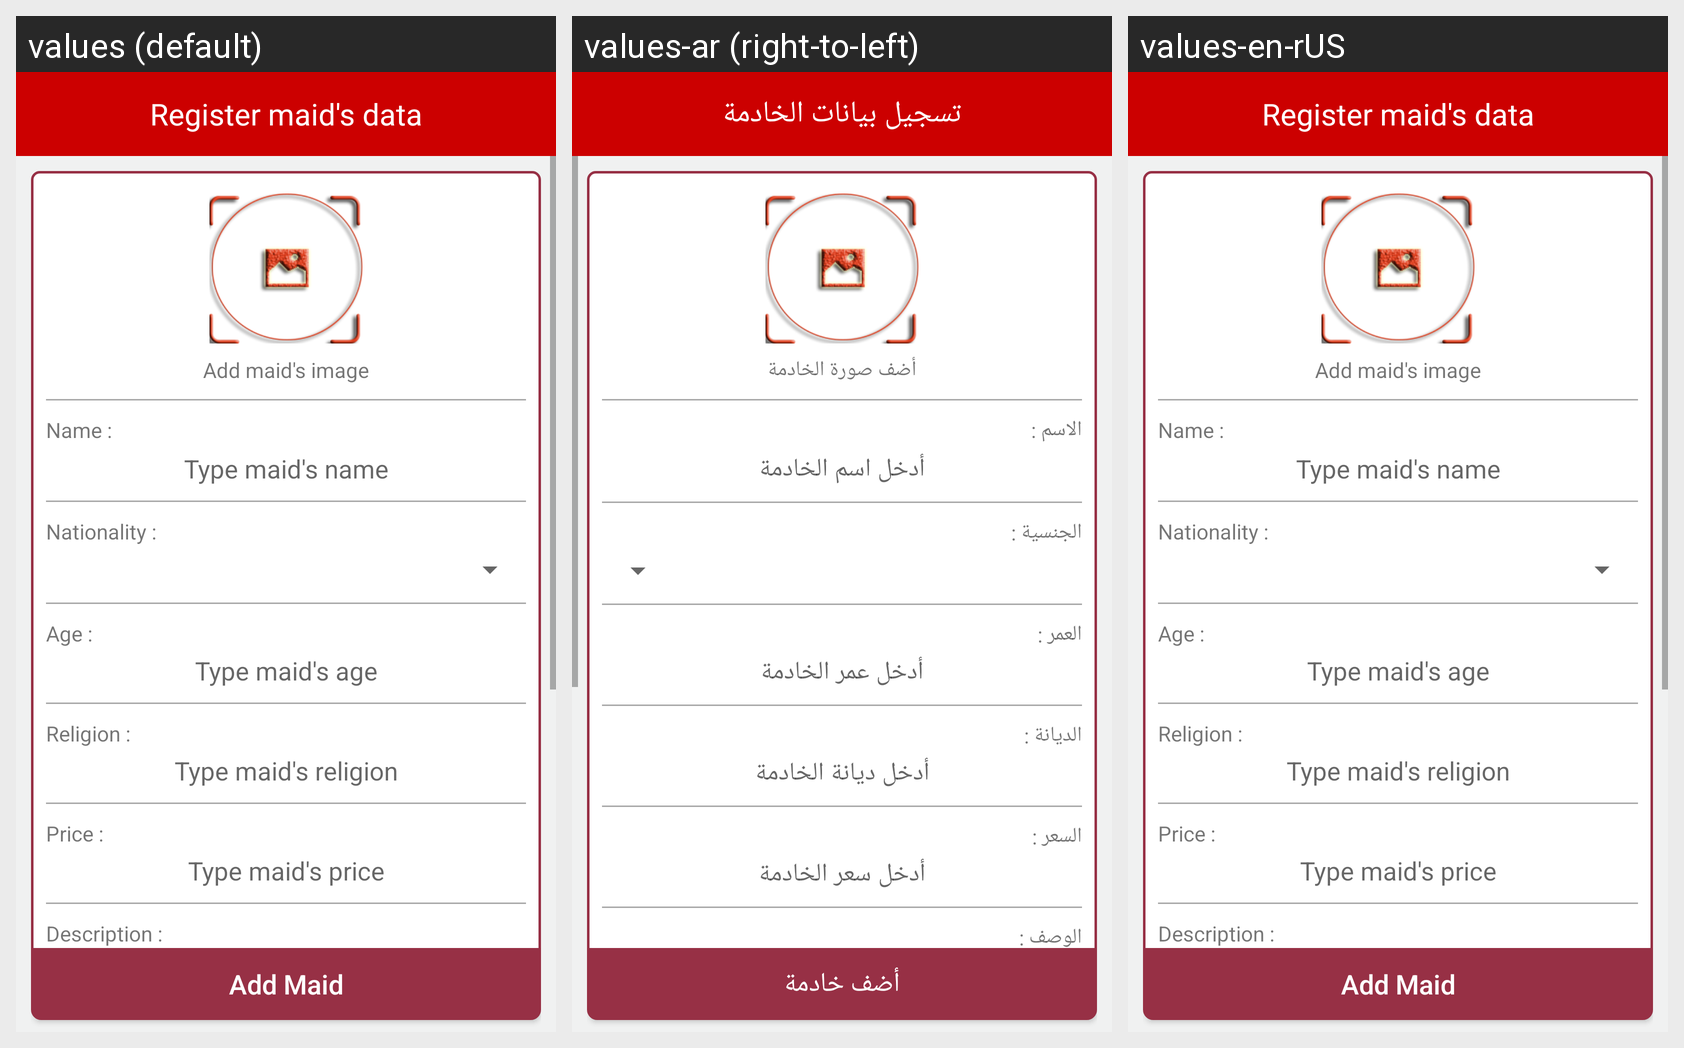

Translations of the strings shown on this Android screen, per locale in the grid:
Android screen res/layout/activity_register_maids_data_layout.xml rendered under 3 locales, left to right: values (default), values-ar (right-to-left), values-en-rUS. Device: Nexus 5 (rendered at 1080×1920; each locale shown at half size, 540×960, under a caption strip naming it); theme AppTheme.
Strings drawn on this screen, with the default value and each locale's value (text and hints the layout hard-codes, and strings that could not be matched under every locale, appear in the picture but are not listed):

maidsRegisterTitle
  values: Register maid's data
  values-ar: تسجيل بيانات الخادمة
  values-en-rUS: Register maid's data

addImage
  values: Add maid's image
  values-ar: أضف صورة الخادمة
  values-en-rUS: Add maid's image

name
  values: Name :
  values-ar: الاسم :
  values-en-rUS: Name :

maidName
  values: Type maid's name
  values-ar: أدخل اسم الخادمة
  values-en-rUS: Type maid's name

nationality
  values: Nationality :
  values-ar: الجنسية :
  values-en-rUS: Nationality :

age
  values: Age :
  values-ar: العمر :
  values-en-rUS: Age :

maidsAge
  values: Type maid's age
  values-ar: أدخل عمر الخادمة
  values-en-rUS: Type maid's age

religion
  values: Religion :
  values-ar: الديانة :
  values-en-rUS: Religion :

maidsReligion
  values: Type maid's religion
  values-ar: أدخل ديانة الخادمة
  values-en-rUS: Type maid's religion

price
  values: Price :
  values-ar: السعر :
  values-en-rUS: Price :

maidsPrice
  values: Type maid's price
  values-ar: أدخل سعر الخادمة
  values-en-rUS: Type maid's price

description
  values: Description :
  values-ar: الوصف :
  values-en-rUS: Description :

insert
  values: Add Maid
  values-ar: أضف خادمة
  values-en-rUS: Add Maid
